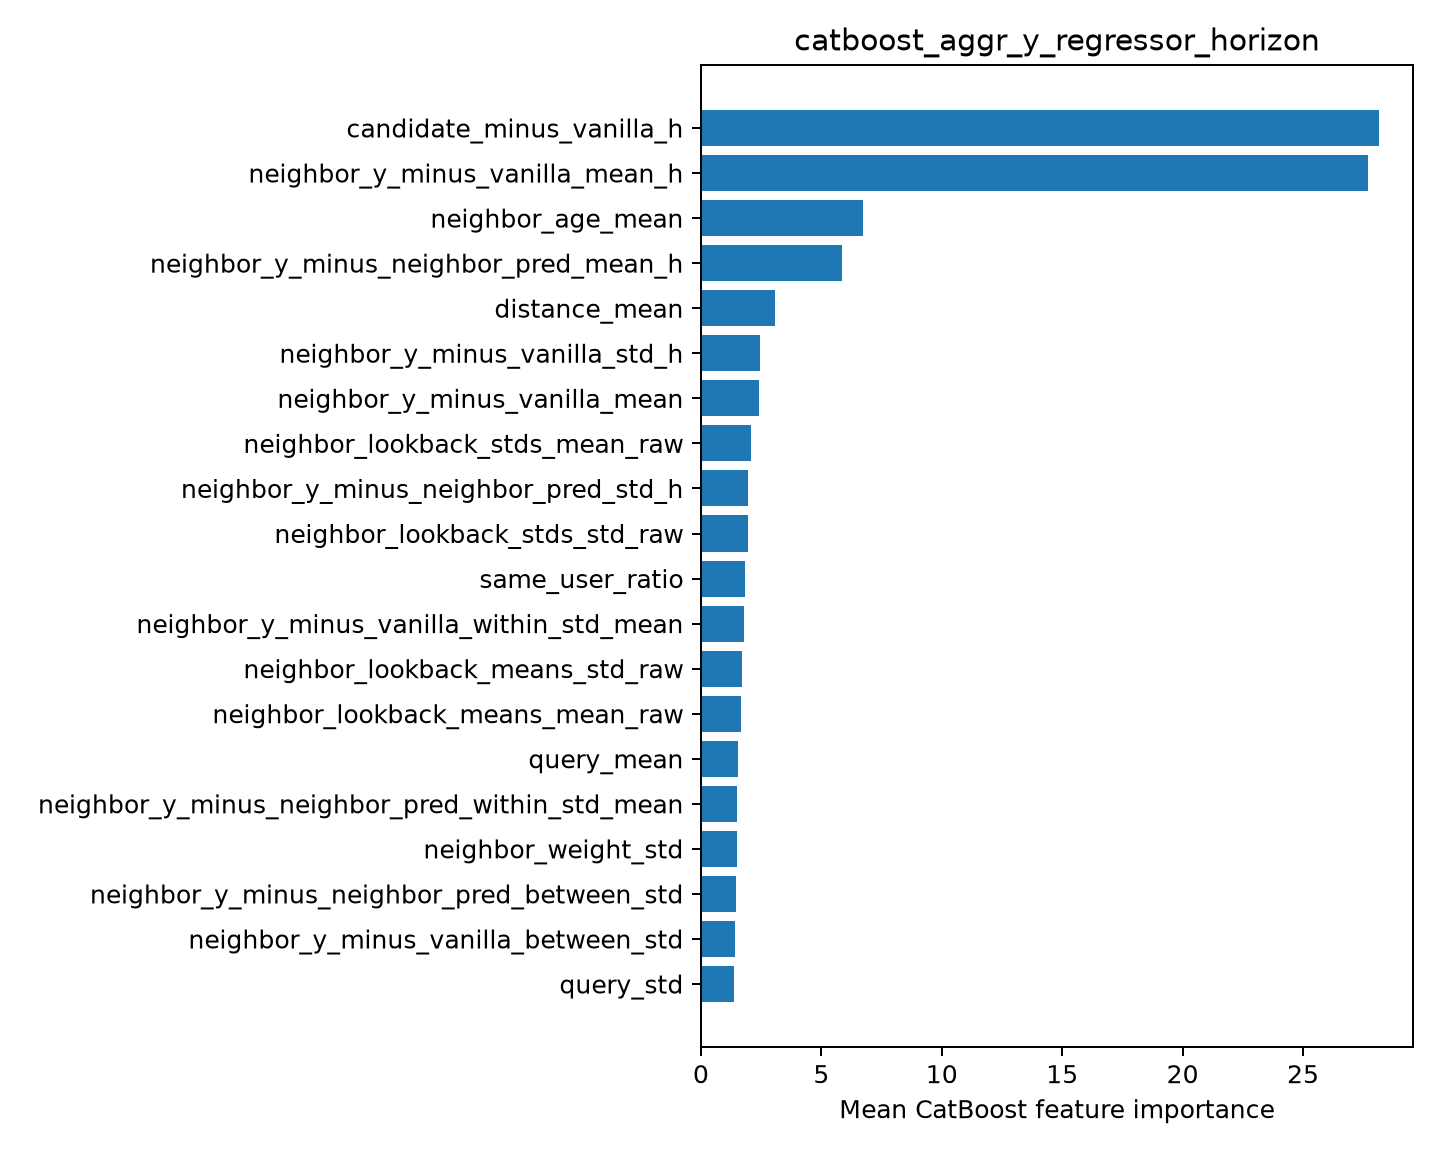

Source data for this figure (header and first rows):
feature, importance
candidate_minus_vanilla_h, 28.16
neighbor_y_minus_vanilla_mean_h, 27.69
neighbor_age_mean, 6.719
neighbor_y_minus_neighbor_pred_mean_h, 5.847
distance_mean, 3.057
neighbor_y_minus_vanilla_std_h, 2.47
neighbor_y_minus_vanilla_mean, 2.404
neighbor_lookback_stds_mean_raw, 2.074
neighbor_y_minus_neighbor_pred_std_h, 1.967
neighbor_lookback_stds_std_raw, 1.948
same_user_ratio, 1.82
neighbor_y_minus_vanilla_within_std_mean, 1.797
neighbor_lookback_means_std_raw, 1.724
neighbor_lookback_means_mean_raw, 1.666
query_mean, 1.539
neighbor_y_minus_neighbor_pred_within_st…, 1.492
neighbor_weight_std, 1.48
neighbor_y_minus_neighbor_pred_between_s…, 1.453
neighbor_y_minus_vanilla_between_std, 1.429
query_std, 1.36
